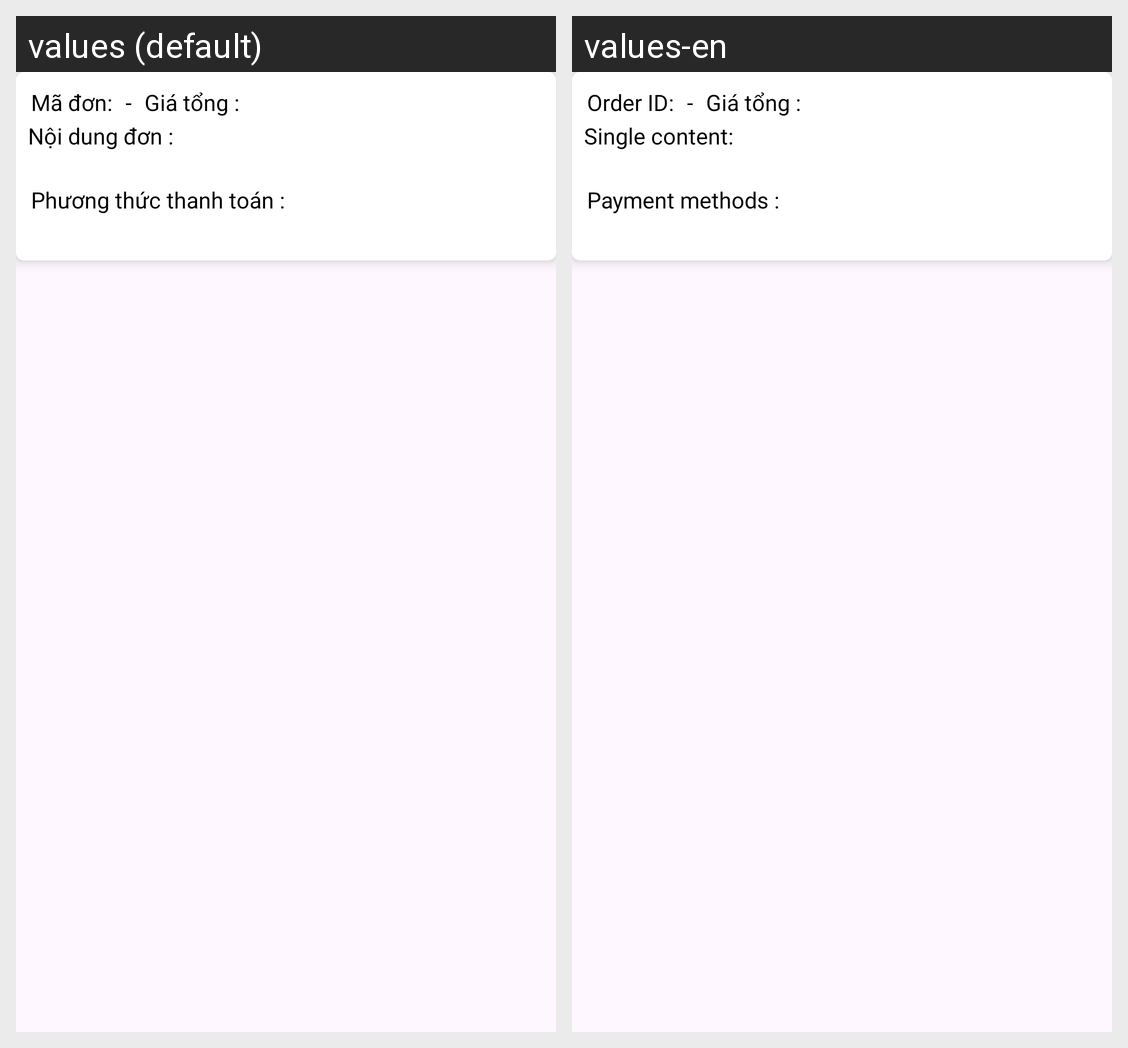

This grid shows one Android layout under two languages. Give, for every string resource on the screen, its name, the default text and each shown locale's text.
Android screen res/layout/orders_history_item.xml rendered under 2 locales, left to right: values (default), values-en. Device: Nexus 5 (rendered at 1080×1920; each locale shown at half size, 540×960, under a caption strip naming it); theme Theme.StartOpenApp.
Strings drawn on this screen, with the default value and each locale's value (text and hints the layout hard-codes, and strings that could not be matched under every locale, appear in the picture but are not listed):

orders_id
  values: Mã đơn:
  values-en: Order ID:

total_price
  values: Giá tổng :
  values-en: Giá tổng :

orders_content
  values: Nội dung đơn :
  values-en: Single content:

payment_method
  values: Phương thức thanh toán :
  values-en: Payment methods :
